Photos from the image-classification dataset "merged_data" in the GitHub repository lyuuuuY/diagram_classifier. Its 3 classes are: equation, graph, lewis structure.

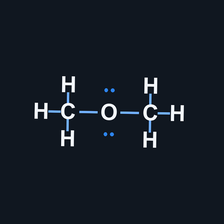
Label: lewis structure

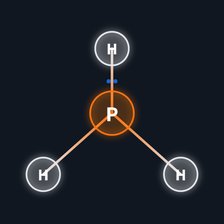
Label: lewis structure

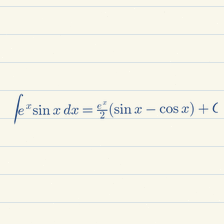
Label: equation

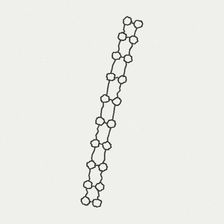
Label: graph

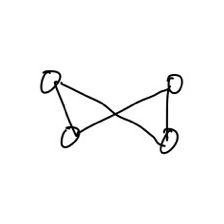
Label: graph

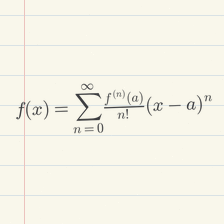
Label: equation
